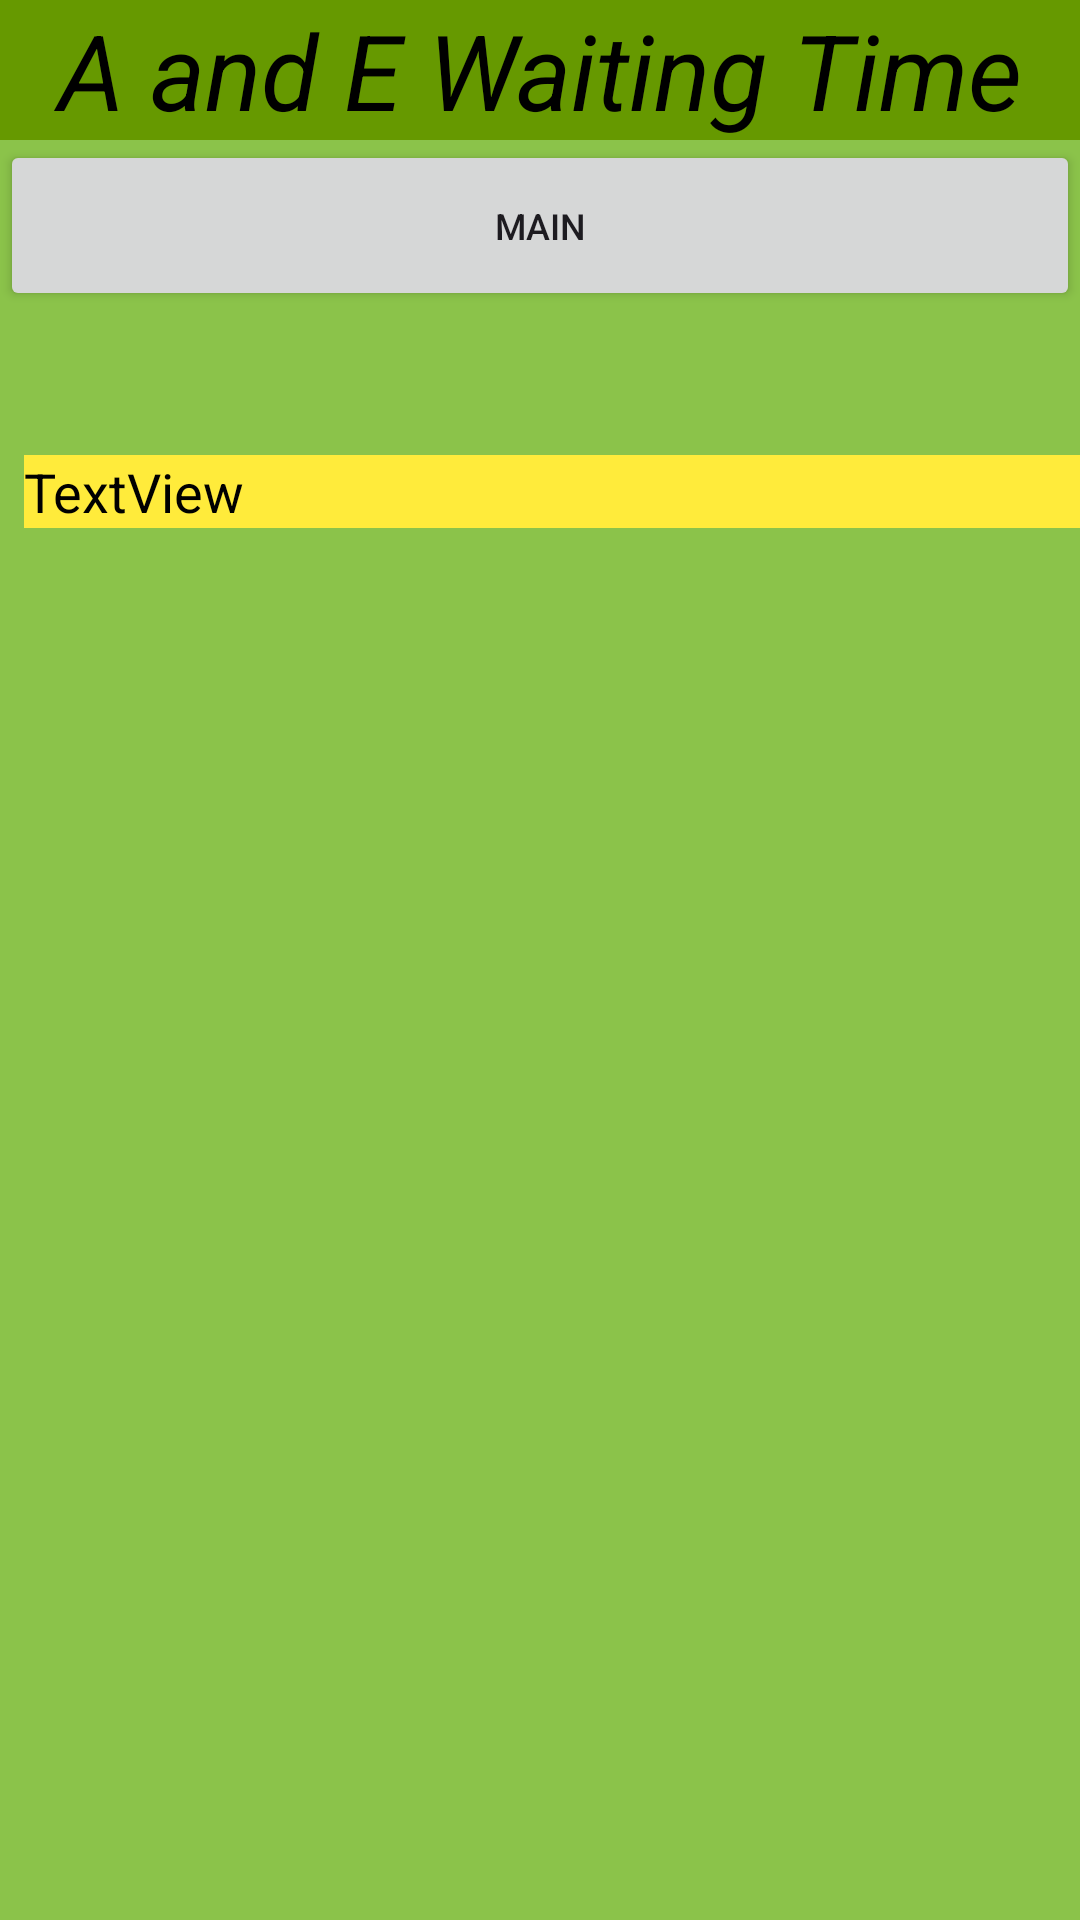

Android layout source for this screen:
<!-- AndroidManifest.xml: application theme Theme.VT6002C -->
<!-- res/layout/activity_ae.xml -->
<?xml version="1.0" encoding="utf-8"?>
<LinearLayout xmlns:android="http://schemas.android.com/apk/res/android"
    xmlns:tools="http://schemas.android.com/tools"
    android:layout_width="match_parent"
    android:layout_height="match_parent"
    android:background="#8BC34A"
    android:textColor="#000000"
    android:orientation="vertical">



    <TextView
        android:id="@+id/tv_ae"
        android:layout_width="match_parent"
        android:layout_height="wrap_content"
        android:background="@android:color/holo_green_dark"
        android:gravity="center_horizontal|center_vertical"
        android:text="A and E Waiting Time"
        android:textColor="#000000"
        android:textSize="35sp"
        android:textStyle="italic" />


    <Button
        android:id="@+id/m_b"
        android:layout_width="match_parent"
        android:layout_height="57dp"
        android:text="MAIN"
        android:textSize="12sp"
        android:visibility="visible"
        tools:visibility="visible" />

    <ProgressBar
        android:id="@+id/progressBar"
        style="@style/Widget.AppCompat.ProgressBar"
        android:layout_width="wrap_content"
        android:layout_height="wrap_content" />

    <TextView
        android:id="@+id/text_ut"
        android:layout_width="match_parent"
        android:layout_height="wrap_content"
        android:layout_marginLeft="8dp"
        android:background="#FFEB3B"
        android:text="TextView"
        android:textColor="#000000"
        android:textSize="18sp" />


    <ListView
        android:id="@+id/listView"
        android:layout_width="match_parent"
        android:layout_height="wrap_content"
        android:cacheColorHint="#000000"
        android:text="TextView"
        android:textColor="@color/material_dynamic_neutral0"
        android:textFilterEnabled="true"
        android:textSize="18sp" />


</LinearLayout>
<!-- resources referenced by this layout -->
<resources>
  <style name="Theme.VT6002C" parent="Base.Theme.VT6002C" />
  <style name="Base.Theme.VT6002C" parent="Theme.Material3.DayNight.NoActionBar">
          
          
      </style>
</resources>
